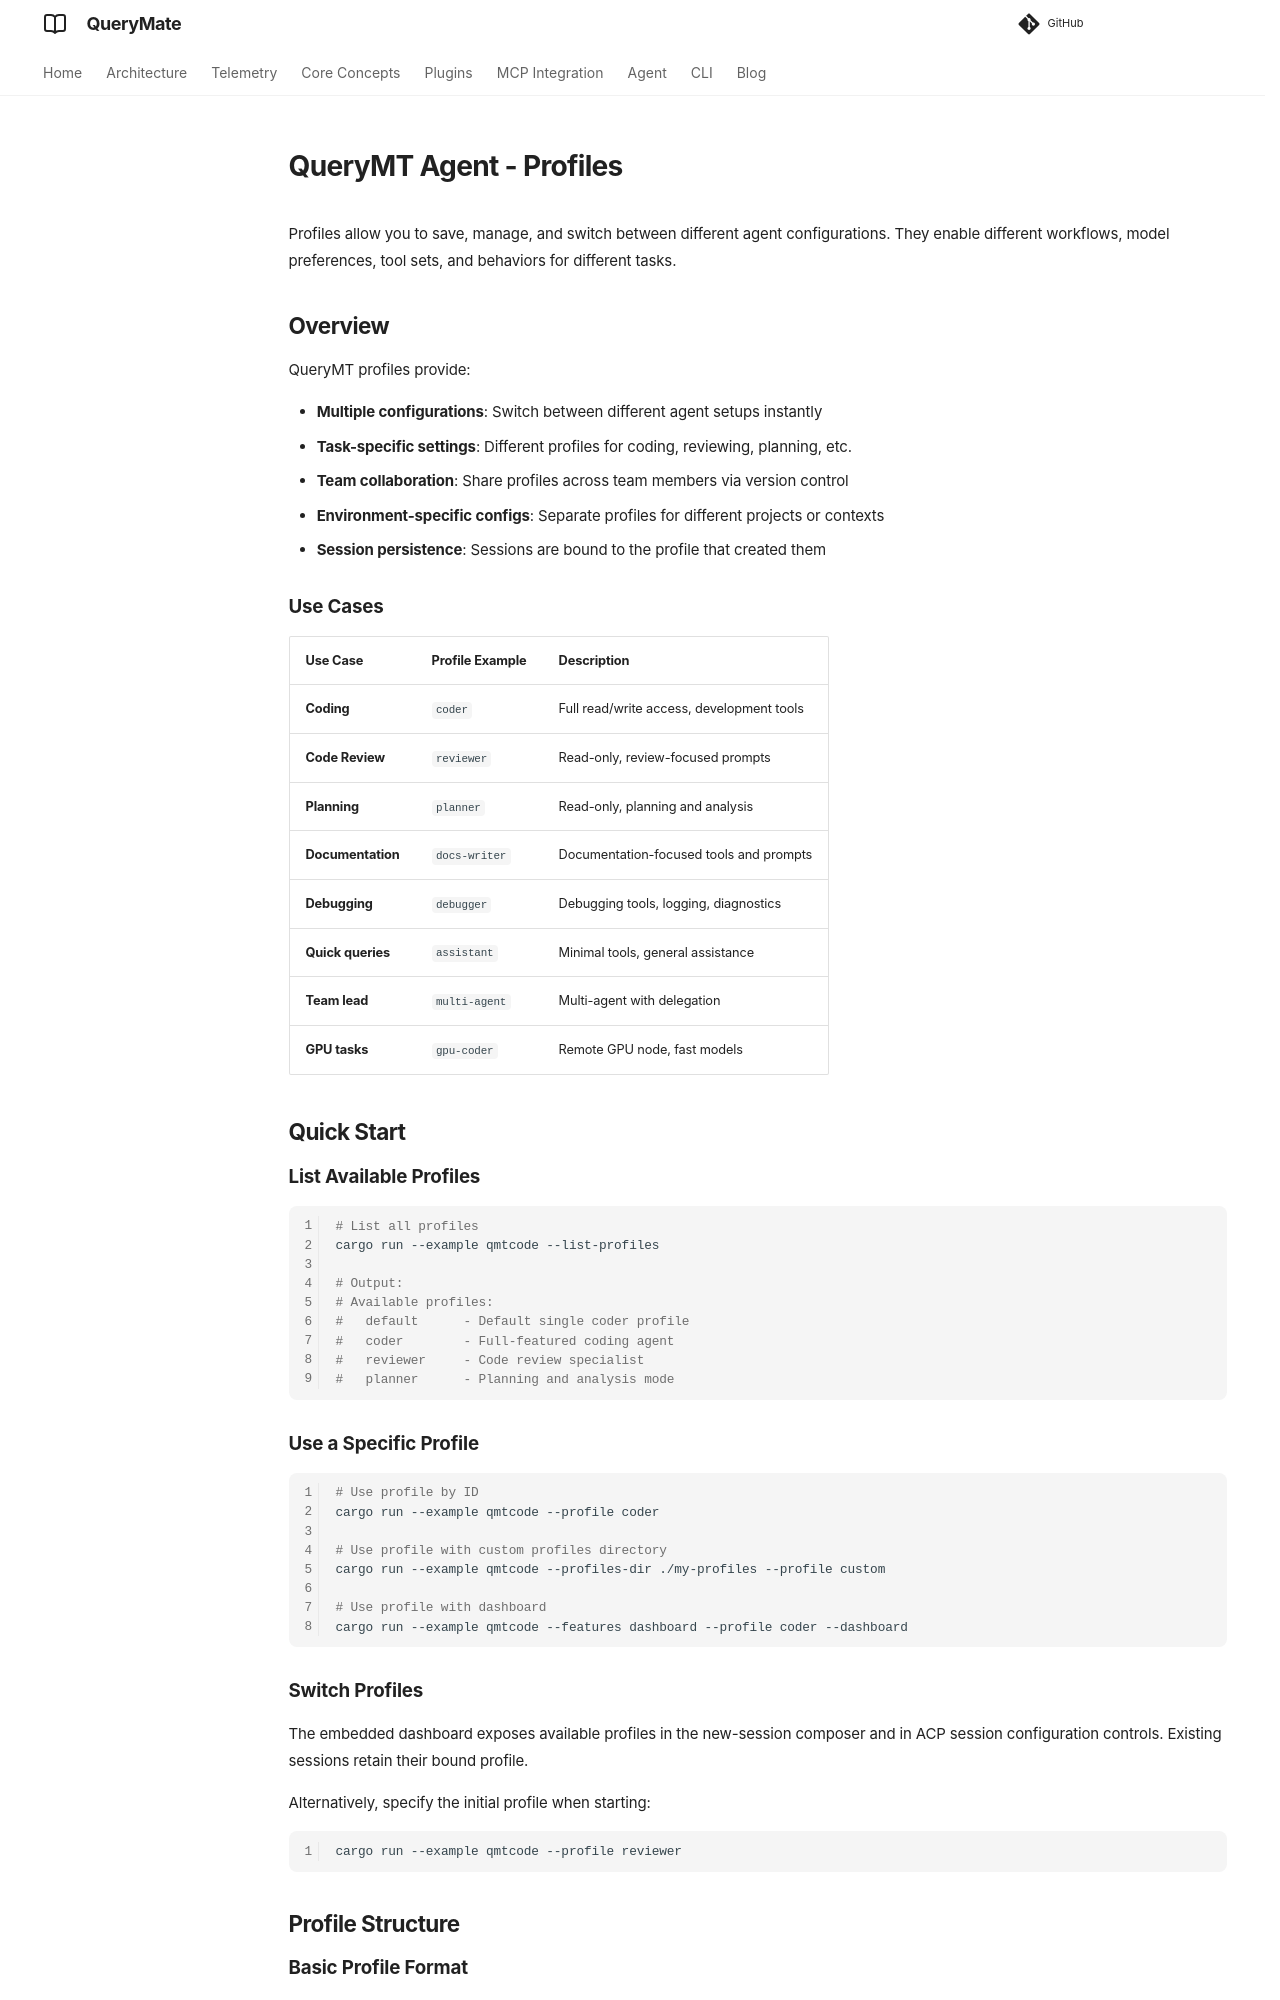

repository: querymt/querymt · page: pr-1210/agent/profiles/index.html · generator: mkdocs

# QueryMT Agent - Profiles

Profiles allow you to save, manage, and switch between different agent configurations. They enable different workflows, model preferences, tool sets, and behaviors for different tasks.

## Overview

QueryMT profiles provide:

- **Multiple configurations**: Switch between different agent setups instantly
- **Task-specific settings**: Different profiles for coding, reviewing, planning, etc.
- **Team collaboration**: Share profiles across team members via version control
- **Environment-specific configs**: Separate profiles for different projects or contexts
- **Session persistence**: Sessions are bound to the profile that created them

### Use Cases

| Use Case | Profile Example | Description |
|----------|-----------------|-------------|
| **Coding** | `coder` | Full read/write access, development tools |
| **Code Review** | `reviewer` | Read-only, review-focused prompts |
| **Planning** | `planner` | Read-only, planning and analysis |
| **Documentation** | `docs-writer` | Documentation-focused tools and prompts |
| **Debugging** | `debugger` | Debugging tools, logging, diagnostics |
| **Quick queries** | `assistant` | Minimal tools, general assistance |
| **Team lead** | `multi-agent` | Multi-agent with delegation |
| **GPU tasks** | `gpu-coder` | Remote GPU node, fast models |

## Quick Start

### List Available Profiles

```bash
# List all profiles
cargo run --example qmtcode --list-profiles

# Output:
# Available profiles:
#   default      - Default single coder profile
#   coder        - Full-featured coding agent
#   reviewer     - Code review specialist
#   planner      - Planning and analysis mode
```

### Use a Specific Profile

```bash
# Use profile by ID
cargo run --example qmtcode --profile coder

# Use profile with custom profiles directory
cargo run --example qmtcode --profiles-dir ./my-profiles --profile custom

# Use profile with dashboard
cargo run --example qmtcode --features dashboard --profile coder --dashboard
```

### Switch Profiles

The embedded dashboard exposes available profiles in the new-session composer and in ACP session configuration controls. Existing sessions retain their bound profile.

Alternatively, specify the initial profile when starting:

```bash
cargo run --example qmtcode --profile reviewer
```

## Profile Structure
